Run: headless pygame with SDL's dummy video driver; simulated clock (each Clock.tick advances the game by its frame time, no real sleeping); random seed 0; keys injected as events and as key.get_pressed() state; no mouse input.
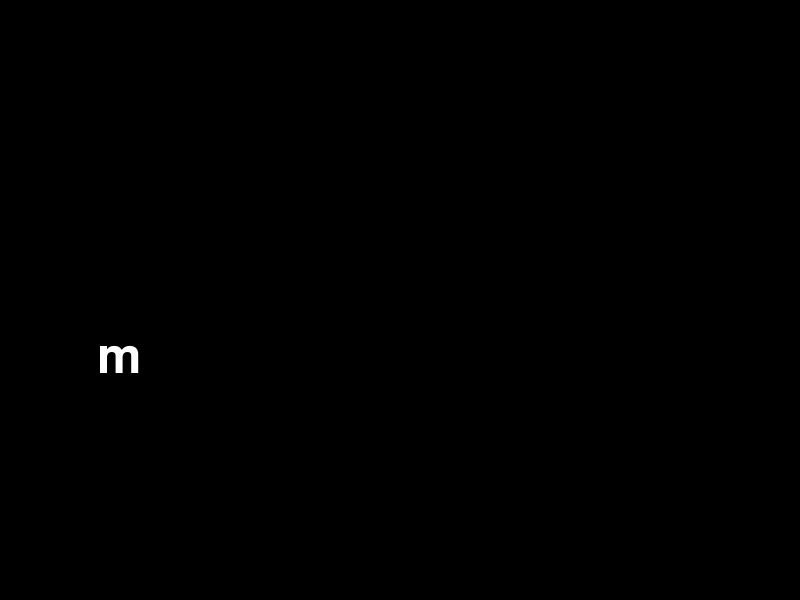
Frame 1 of 4 · flips 1–60 · no input
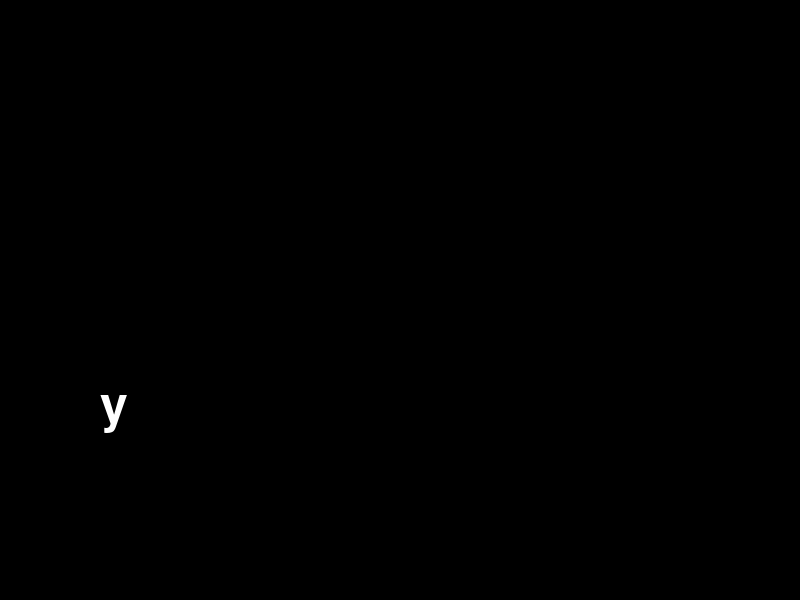
Frame 2 of 4 · flips 61–180 · tapped SPACE, RETURN · held RIGHT (→), D
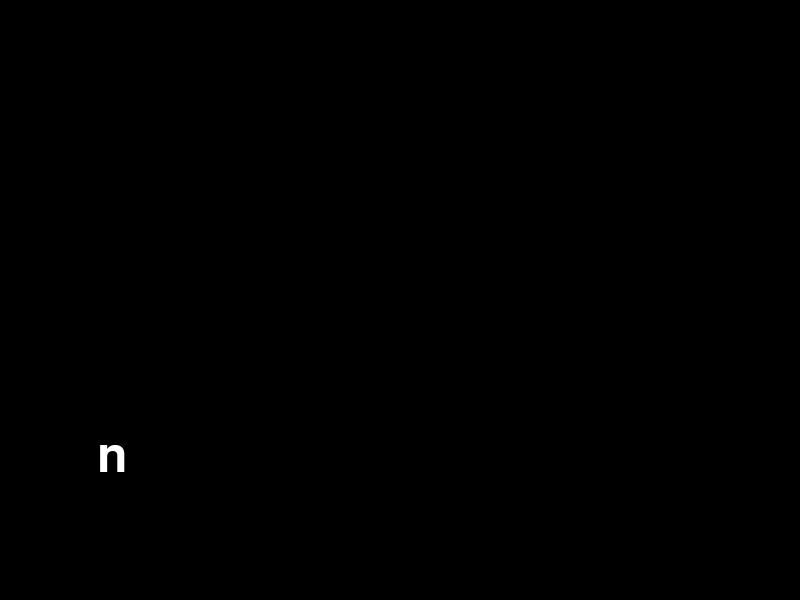
Frame 3 of 4 · flips 181–300 · held DOWN (↓), S
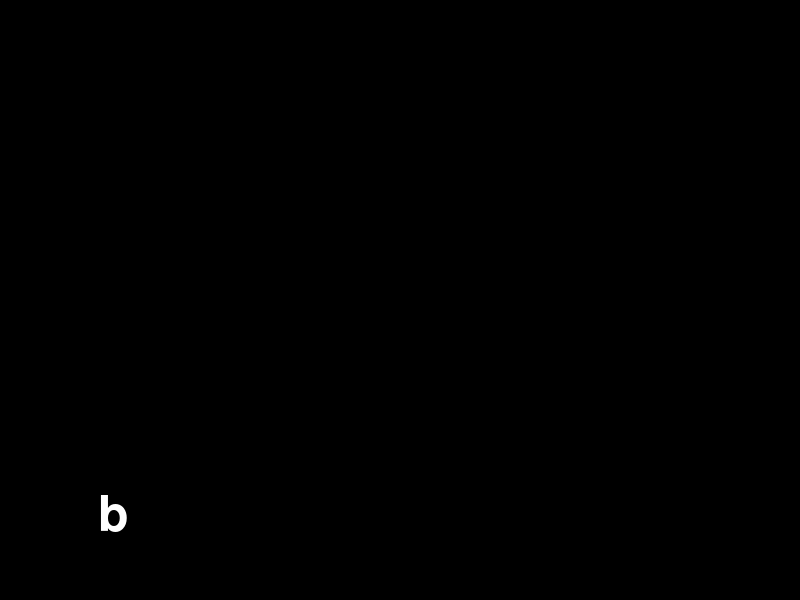
Frame 4 of 4 · flips 301–420 · held LEFT (←), A, UP (↑), W

The pygame program that drew these frames:

# A pygame minimum frame, help to build a new pygame program 
import pygame
import sys
import random
import pygame.freetype

WIN_X = 800
WIN_Y = 600

BLACK = 0, 0, 0
WHITE = 255, 255, 255
GOLD = 255, 251, 0
RED = pygame.Color('red')
GREEN = 0, 255, 0
BLUE = 0, 0, 255
YELLOW = pygame.Color('yellow')
fps = 30
fclock = pygame.time.Clock()

title_name = 'new pygame'
init_result = pygame.init()

# Create a window
screen = pygame.display.set_mode((WIN_X,WIN_Y))
screen.fill(BLACK)
pygame.display.update()
# Set title
pygame.display.set_caption(title_name)
pos = [100,50]
alphabet_list = 'abcdefghijklmnopqrstuvwxyz'

# font = pygame.font.Font(None, 50)
font = pygame.freetype.Font(None, 50)
letter = alphabet_list[random.randint(0,25)]
while True:
    for event in pygame.event.get():
        if event.type == pygame.QUIT:
            print ('BYE-BYE')
            pygame.quit()
            sys.exit()
    if pos[1] == WIN_Y:
        pos[1] = 50
        letter = alphabet_list[random.randint(0,25)]
    font_surf, font_rect = font.render(letter,WHITE)
    screen.fill(BLACK)
    pos[1] += 5
    screen.blit(font_surf,(pos[0],pos[1]))
    pygame.display.update()
        
    fclock.tick(fps)
